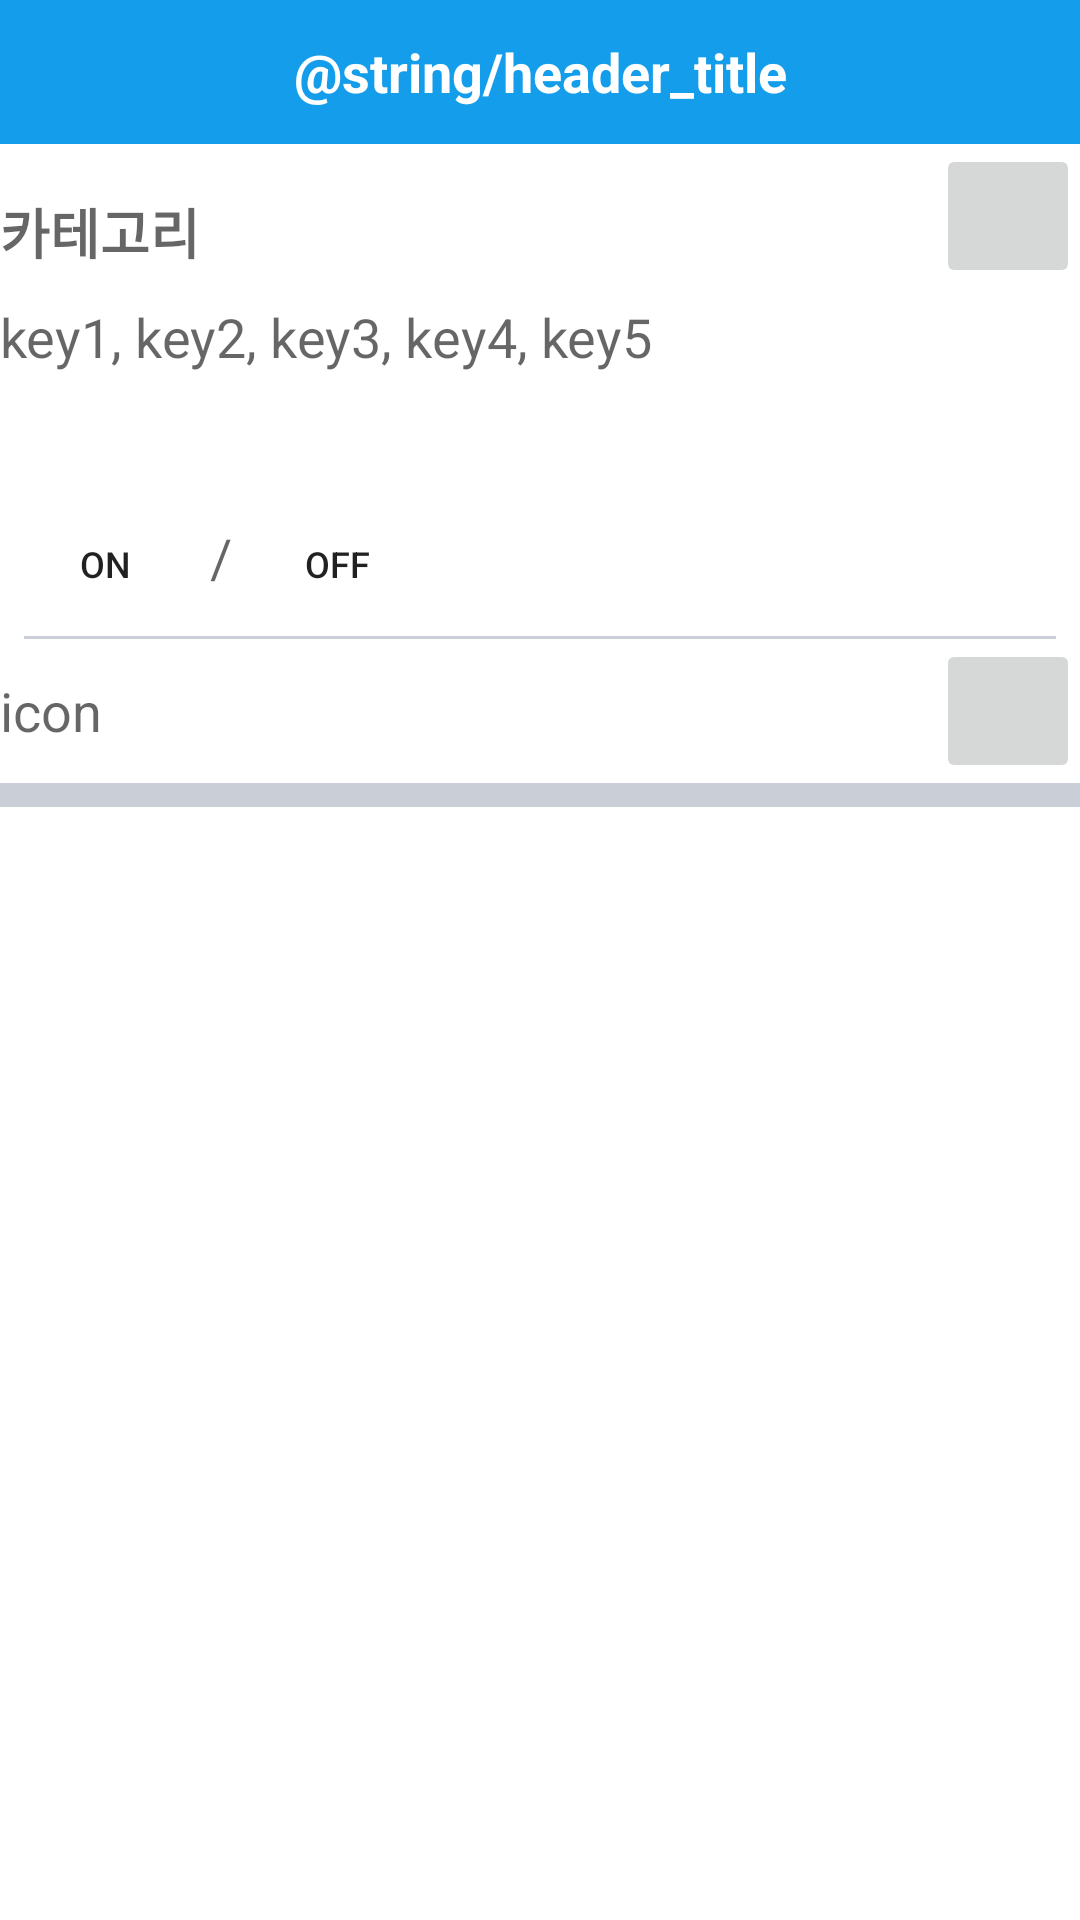

Here is an Android app screen rendered from its layout file. Give the layout XML and the strings, colors and styles it references.
<!-- AndroidManifest.xml: application theme AppTheme -->
<!-- res/layout/activity_cate_detail.xml -->
<?xml version="1.0" encoding="utf-8"?>
<RelativeLayout xmlns:android="http://schemas.android.com/apk/res/android"
    android:layout_width="match_parent" android:layout_height="match_parent"
    android:background="@color/white"
    >

    <LinearLayout
        android:orientation="vertical"
        android:layout_width="match_parent"
        android:layout_height="match_parent">
        <include layout="@layout/include_header"/>
        <LinearLayout
            android:orientation="horizontal"
            android:layout_width="match_parent"
            android:layout_height="wrap_content">

            <TextView
                android:layout_width="wrap_content"
                android:layout_height="52dp"
                android:textAppearance="?android:attr/textAppearanceMedium"
                android:layout_gravity="left"
                android:layout_weight="1"
                android:text="카테고리"
                android:textStyle="bold"
                android:textSize="18sp"
                android:paddingTop="16dp"
                android:id="@+id/tv_cate_name" />

            <ImageButton
                android:layout_width="48dp"
                android:layout_height="48dp"
                android:id="@+id/btn_edit" />

        </LinearLayout>
        <LinearLayout
            android:orientation="horizontal"
            android:layout_width="match_parent"
            android:layout_height="wrap_content"
            >

            <TextView
                android:layout_width="wrap_content"
                android:layout_height="44dp"
                android:textAppearance="?android:attr/textAppearanceMedium"
                android:text="key1, key2, key3, key4, key5"
                android:id="@+id/keyword_container"
                android:layout_marginBottom="20dp"
                />

        </LinearLayout>

        <LinearLayout
            android:orientation="horizontal"
            android:layout_width="match_parent"
            android:layout_height="wrap_content"
            >


            <Button
                style="?android:attr/borderlessButtonStyle"
                android:layout_width="70dp"
                android:layout_height="wrap_content"
                android:textSize="12sp"
                android:text="On"
                android:id="@+id/btn_on" />


            <TextView
                android:layout_width="wrap_content"
                android:layout_height="wrap_content"
                android:textAppearance="?android:attr/textAppearanceMedium"
                android:text="/"
                />

            <Button
                style="?android:attr/borderlessButtonStyle"
                android:layout_width="70dp"
                android:layout_height="wrap_content"
                android:textSize="12sp"
                android:text="Off"
                android:id="@+id/btn_off" />
        </LinearLayout>

        <LinearLayout
            android:orientation="vertical"
            android:layout_width="match_parent"
            android:layout_height="1dp"
            android:background="@color/light_gray"
            android:layout_marginLeft="8dp"
            android:layout_marginRight="8dp"/>

        <LinearLayout
            android:orientation="horizontal"
            android:layout_width="match_parent"
            android:layout_height="wrap_content">

            <TextView
                android:layout_width="wrap_content"
                android:layout_height="48dp"
                android:layout_weight="0.8"
                android:gravity="center_vertical"
                android:textAppearance="?android:attr/textAppearanceMedium"
                android:text="icon"
                />

            <ImageButton
                android:layout_width="48dp"
                android:layout_height="48dp"
                android:id="@+id/btn_insert_icon" />

        </LinearLayout>


        <LinearLayout
            android:orientation="vertical"
            android:layout_width="match_parent"
            android:layout_height="8dp"
            android:background="@color/light_gray"/>

        <LinearLayout
            android:orientation="vertical"
            android:layout_width="match_parent"
            android:layout_height="match_parent"
            >


            <ListView
                android:layout_width="wrap_content"
                android:layout_height="wrap_content"
                android:id="@+id/listView" />
        </LinearLayout>


    </LinearLayout>

</RelativeLayout>
<!-- res/layout/include_header.xml (included above) -->
<?xml version="1.0" encoding="utf-8"?>
<FrameLayout xmlns:android="http://schemas.android.com/apk/res/android"
    android:layout_width="match_parent" android:layout_height="48dp"
    android:background="@color/main_color">


    <TextView
        android:layout_width="match_parent"
        android:layout_height="48dp"
        android:gravity="center"
        android:text="@string/header_title"
        android:textColor="#FFFFFF"
        android:id="@+id/header_title_view"
        android:textStyle="bold"
        android:textSize="18sp" />

</FrameLayout>
<!-- resources referenced by this layout -->
<resources>
  <color name="light_gray">#caced7</color>
  <color name="main_color">#139dea</color>
  <color name="white">#FFFFFF</color>
  <style name="AppTheme" parent="Theme.AppCompat.Light.DarkActionBar">
          
  
          <item name="actionBarStyle">@style/ActionBarTheme</item>
  
  
      </style>
  <style name="ActionBarTheme" parent="@style/Widget.AppCompat.Light.ActionBar.Solid">
          <item name="background">@color/main_color</item>
      </style>
</resources>
